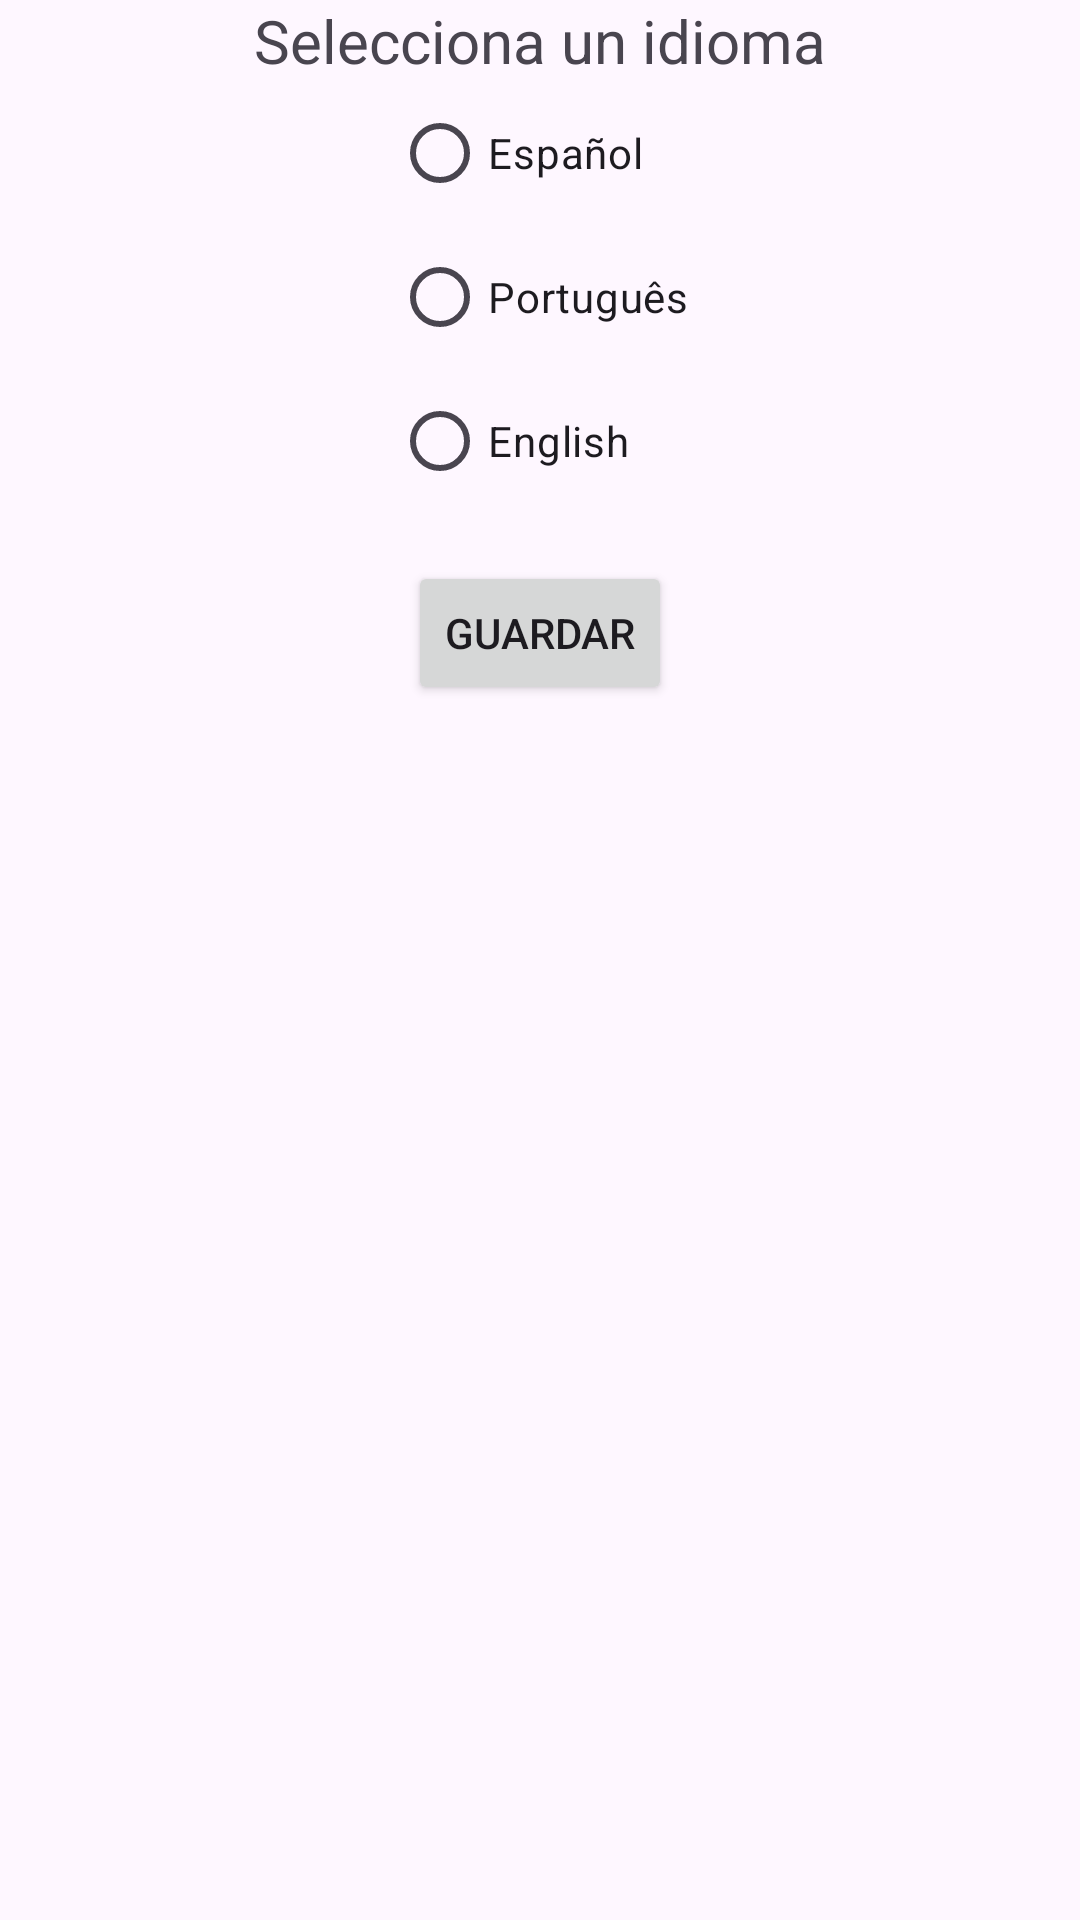

Android layout source for this screen:
<!-- AndroidManifest.xml: application theme Theme.Examen01Forever3 -->
<!-- res/layout/activity_language.xml -->
<?xml version="1.0" encoding="utf-8"?>
<androidx.constraintlayout.widget.ConstraintLayout xmlns:android="http://schemas.android.com/apk/res/android"
    xmlns:app="http://schemas.android.com/apk/res-auto"
    xmlns:tools="http://schemas.android.com/tools"
    android:layout_width="match_parent"
    android:layout_height="match_parent"
    tools:context=".LanguageActivity">

    <TextView
        android:id="@+id/textView"
        android:layout_width="wrap_content"
        android:layout_height="wrap_content"
        android:text="Selecciona un idioma"
        android:textSize="20sp"
        app:layout_constraintTop_toTopOf="parent"
        app:layout_constraintStart_toStartOf="parent"
        app:layout_constraintEnd_toEndOf="parent"
        android:layout_marginBottom="16dp"
        app:layout_constraintHorizontal_bias="0.5"
        app:layout_constraintVertical_bias="0.2"/>

    <RadioGroup
        android:id="@+id/radioGroupLanguages"
        android:layout_width="wrap_content"
        android:layout_height="wrap_content"
        app:layout_constraintTop_toBottomOf="@id/textView"
        app:layout_constraintStart_toStartOf="parent"
        app:layout_constraintEnd_toEndOf="parent"
        app:layout_constraintHorizontal_bias="0.5"
        app:layout_constraintVertical_bias="0.4">

        <RadioButton
            android:id="@+id/radioSpanish"
            android:layout_width="wrap_content"
            android:layout_height="wrap_content"
            android:text="Español" />

        <RadioButton
            android:id="@+id/radioPortuguese"
            android:layout_width="wrap_content"
            android:layout_height="wrap_content"
            android:text="Português" />

        <RadioButton
            android:id="@+id/radioEnglish"
            android:layout_width="wrap_content"
            android:layout_height="wrap_content"
            android:text="English" />
    </RadioGroup>

    <Button
        android:id="@+id/btnSave"
        android:layout_width="wrap_content"
        android:layout_height="wrap_content"
        android:text="Guardar"
        app:layout_constraintTop_toBottomOf="@id/radioGroupLanguages"
        app:layout_constraintStart_toStartOf="parent"
        app:layout_constraintEnd_toEndOf="parent"
        android:layout_marginTop="16dp"
        app:layout_constraintHorizontal_bias="0.5"
        app:layout_constraintVertical_bias="0.6" />
</androidx.constraintlayout.widget.ConstraintLayout>
<!-- resources referenced by this layout -->
<resources>
  <style name="Theme.Examen01Forever3" parent="Base.Theme.Examen01Forever3" />
  <style name="Base.Theme.Examen01Forever3" parent="Theme.Material3.DayNight.NoActionBar">
          
          
      </style>
</resources>
